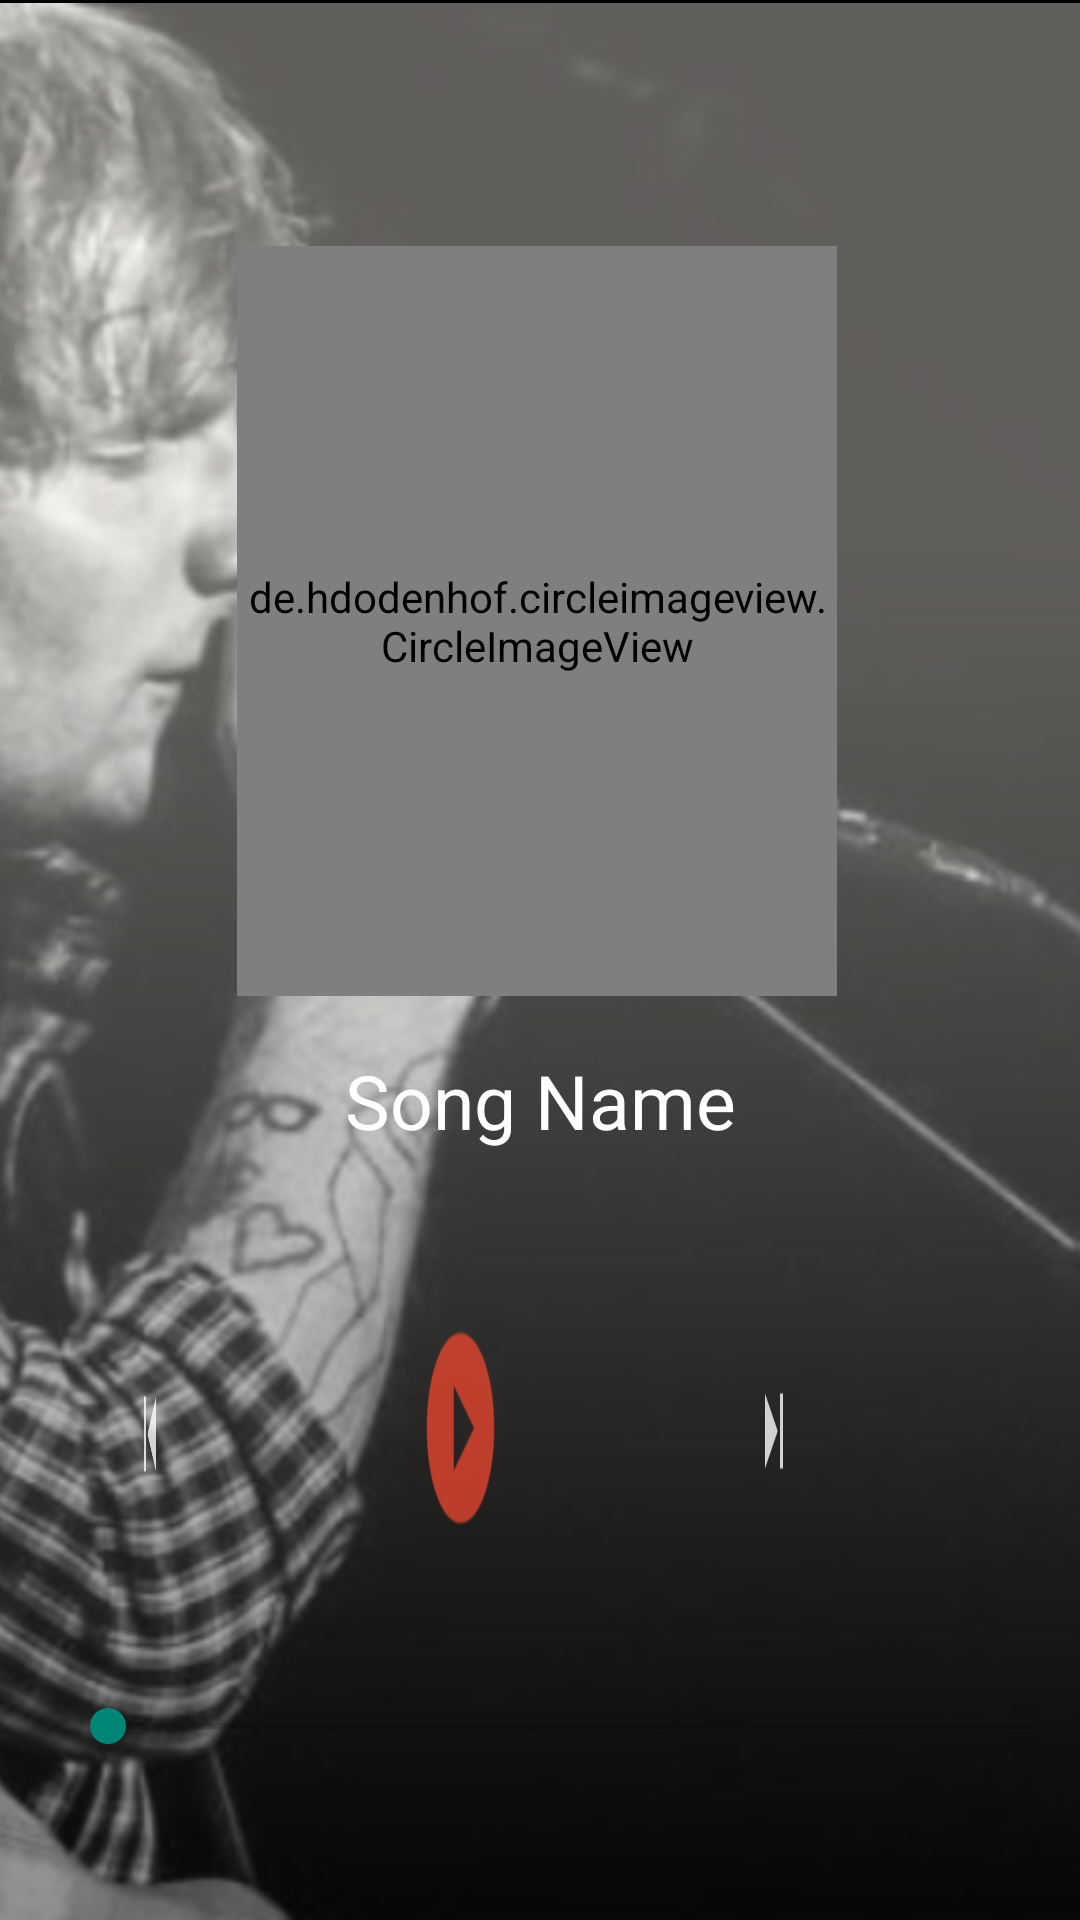

Reconstruct the res/layout file that produces this screen, plus the resources it refers to.
<!-- AndroidManifest.xml: application theme AppTheme -->
<!-- res/layout/activity_player.xml -->
<?xml version="1.0" encoding="utf-8"?>
<RelativeLayout xmlns:android="http://schemas.android.com/apk/res/android"
    xmlns:app="http://schemas.android.com/apk/res-auto"
    xmlns:tools="http://schemas.android.com/tools"
    android:layout_width="match_parent"
    android:layout_height="match_parent"
    android:background="#000"
    android:orientation="vertical"
    android:theme="@style/Theme.AppCompat.Light.DarkActionBar"
    android:weightSum="10"
    tools:context=".Ringtone.Player">


    <ImageView
        android:id="@+id/imageView"
        android:layout_width="match_parent"
        android:layout_height="match_parent"
        android:layout_alignParentTop="true"
        android:layout_alignParentBottom="true"
        android:layout_marginTop="1dp"
        android:layout_marginBottom="0dp"
        android:scaleType="centerCrop"
        android:src="@drawable/ed_sherren_bck"
        android:visibility="visible" />

    <de.hdodenhof.circleimageview.CircleImageView
        android:layout_width="250dp"
        android:layout_height="250dp"
        android:layout_alignEnd="@+id/imageView"
        android:layout_alignRight="@+id/imageView"
        android:layout_alignParentStart="true"
        android:layout_alignParentLeft="true"
        android:layout_alignParentTop="true"
        android:layout_marginStart="79dp"
        android:layout_marginLeft="79dp"
        android:layout_marginTop="82dp"
        android:layout_marginEnd="81dp"
        android:layout_marginRight="81dp"
        android:cropToPadding="false"
        android:src="@drawable/ed_sherren"
        app:civ_border_color="#fff"
        app:civ_border_width="5dp" />


    <Button
        android:id="@+id/setRingtone"
        android:layout_width="60dp"
        android:layout_height="60dp"
        android:layout_alignParentStart="true"
        android:layout_alignParentLeft="true"
        android:layout_marginStart="280dp"
        android:layout_marginLeft="280dp"
        android:layout_marginTop="102dp"
        android:layout_marginEnd="25dp"
        android:layout_marginRight="25dp"
        android:layout_marginBottom="88dp"
        android:background="@drawable/ic_menu_manage"
        android:onClick="showPopup"
        android:textAlignment="center"
        android:tint="@android:color/white" />

    <TextView
        android:id="@+id/songLabel"
        android:layout_width="match_parent"
        android:layout_height="wrap_content"
        android:layout_marginTop="350dp"
        android:ellipsize="marquee"
        android:marqueeRepeatLimit="marquee_forever"
        android:scrollHorizontally="true"
        android:singleLine="true"
        android:text="Song Name"
        android:textAlignment="center"
        android:textColor="#fff"
        android:textSize="25sp" />


    <SeekBar
        android:id="@+id/seekBar"
        android:layout_width="350dp"
        android:layout_height="39dp"
        android:layout_alignParentBottom="true"
        android:layout_marginLeft="20dp"
        android:layout_marginBottom="45dp"
        android:outlineAmbientShadowColor="@color/fbutton_color_asbestos" />


    <Button
        android:id="@+id/pause"
        android:layout_width="77dp"
        android:layout_height="76dp"
        android:layout_alignBottom="@+id/imageView"
        android:layout_alignParentStart="true"
        android:layout_alignParentLeft="true"
        android:layout_alignParentEnd="true"
        android:layout_alignParentRight="true"
        android:layout_marginStart="140dp"
        android:layout_marginLeft="140dp"
        android:layout_marginTop="5dp"
        android:layout_marginEnd="193dp"
        android:layout_marginRight="193dp"
        android:layout_marginBottom="126dp"
        android:background="@drawable/ic_action_play" />



    <Button
        android:id="@+id/next"
        android:layout_width="50dp"
        android:layout_height="50dp"
        android:layout_alignEnd="@+id/imageView"
        android:layout_alignRight="@+id/imageView"
        android:layout_alignBottom="@+id/imageView"
        android:layout_alignParentStart="true"
        android:layout_alignParentLeft="true"
        android:layout_marginStart="252dp"
        android:layout_marginLeft="252dp"
        android:layout_marginTop="15dp"
        android:layout_marginEnd="96dp"
        android:layout_marginRight="96dp"
        android:layout_marginBottom="138dp"
        android:layout_toEndOf="@+id/pause"
        android:layout_toRightOf="@+id/pause"
        android:background="@drawable/login_ic_next" />

    

    <Button
        android:id="@+id/previous"
        android:layout_width="50dp"
        android:layout_height="50dp"
        android:layout_above="@+id/seekBar"
        android:layout_alignParentStart="true"
        android:layout_alignParentLeft="true"
        android:layout_alignParentEnd="true"
        android:layout_alignParentRight="true"
        android:layout_marginStart="46dp"
        android:layout_marginLeft="46dp"
        android:layout_marginEnd="306dp"
        android:layout_marginRight="306dp"
        android:layout_marginBottom="53dp"
        android:background="@drawable/login_ic_previous"/>

</RelativeLayout>
<!-- resources referenced by this layout -->
<resources>
  <!-- drawable ed_sherren: png bitmap (drawable-hdpi, 167157 bytes) -->
  <!-- drawable ed_sherren_bck: png bitmap (drawable-hdpi, 176830 bytes) -->
  <!-- drawable ic_action_play: png bitmap (drawable-hdpi, 2523 bytes) -->
  <!-- drawable login_ic_next: png bitmap (drawable-hdpi, 726 bytes) -->
  <!-- drawable login_ic_previous: png bitmap (drawable-hdpi, 737 bytes) -->
  <style name="AppTheme" parent="Theme.AppCompat.Light.NoActionBar">
          
          <item name="colorPrimary">@color/colorPrimary</item>
          <item name="colorPrimaryDark">@color/colorPrimaryDark</item>
          <item name="colorAccent">@color/colorAccent</item>
  
      </style>
  <color name="colorPrimary">#444b5e</color>
  <color name="colorPrimaryDark">#444b5e</color>
  <color name="colorAccent">#170C8B</color>
</resources>
